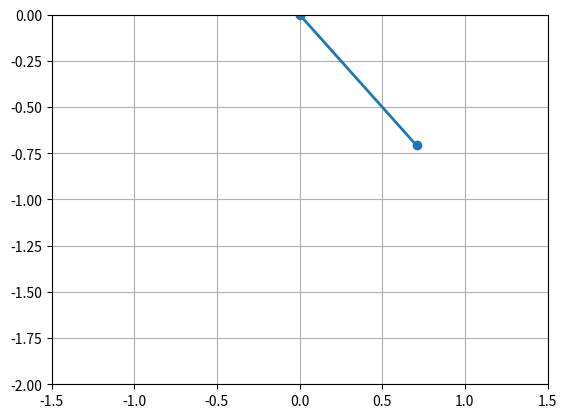

The matplotlib source for this figure:
import numpy as np
import matplotlib.pyplot as plt
import matplotlib.animation as animation

g = 9.81
L = 1.0

t_start = 0.0
t_end = 20.0
dt = 0.01
num_steps = int((t_end-t_start)/dt)

theta0 = np.pi/4
omega0 = 0.0

def derivatives(theta, omega):
    dtheta_dt = omega
    domega_dt = (-g/L)* np.sin(theta)
    return dtheta_dt, domega_dt

def rk4(theta, omega):
    k1_theta = omega
    k1_omega = derivatives(theta, omega)[1]

    k2_theta = omega + 0.5 * dt * k1_omega
    k2_omega = derivatives(theta + 0.5 *dt* k1_theta, omega + 0.5 * dt * k1_omega)[1]

    k3_theta = omega + 0.5 * dt * k2_omega
    k3_omega = derivatives(theta + 0.5 * dt * k2_theta, omega + 0.5 * dt * k2_omega)[1]

    k4_theta = omega + dt* k3_omega
    k4_omega = derivatives(theta + dt * k3_theta, omega + dt * k3_omega)[1]

    theta_new = theta + (dt/6) * (k1_theta + 2*k2_theta + 2*k3_theta + k4_theta)
    omega_new = omega + (dt/6) * (k1_omega + 2*k2_omega + 2*k3_omega + k4_omega)

    return theta_new, omega_new

theta_values = [theta0]
omega_values = [omega0]

for _ in range(num_steps):
    theta_new, omega_new = rk4(theta_values[-1], omega_values[-1])

    theta_values.append(theta_new)
    omega_values.append(omega_new)
print(theta_values)

fig, ax = plt.subplots()
ax.set_xlim(-1.5 *L, 1.5*L)
ax.set_ylim(-2*L, 0)
ax.grid(True)
line, = ax.plot([],[],'o-', lw =2)

def update(frame):
    x = L *np.sin(theta_values[frame])
    y = -L*np.cos(theta_values[frame])
    line.set_data([0,x], [0,y])
    return line,

ani = animation.FuncAnimation(fig, update, frames=num_steps, interval=dt*1000, blit=True)

plt.show()